Photos from the image-classification dataset "Dataset_b" in the GitHub repository Bryantding/FATCKSDS. Its 2 classes are: kidney stone, normal.

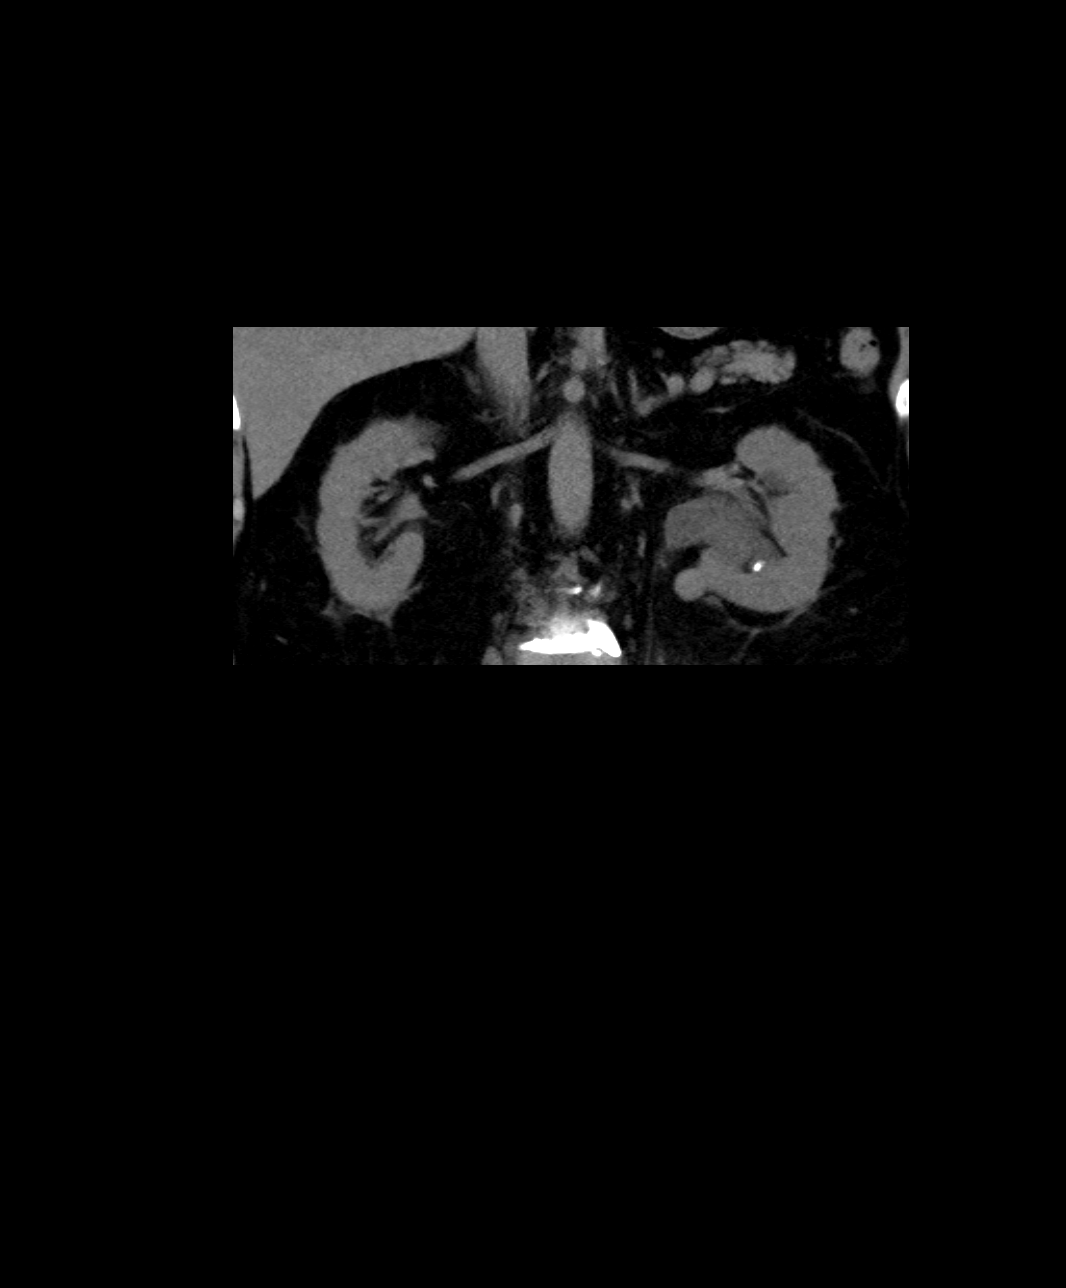
Label: kidney stone

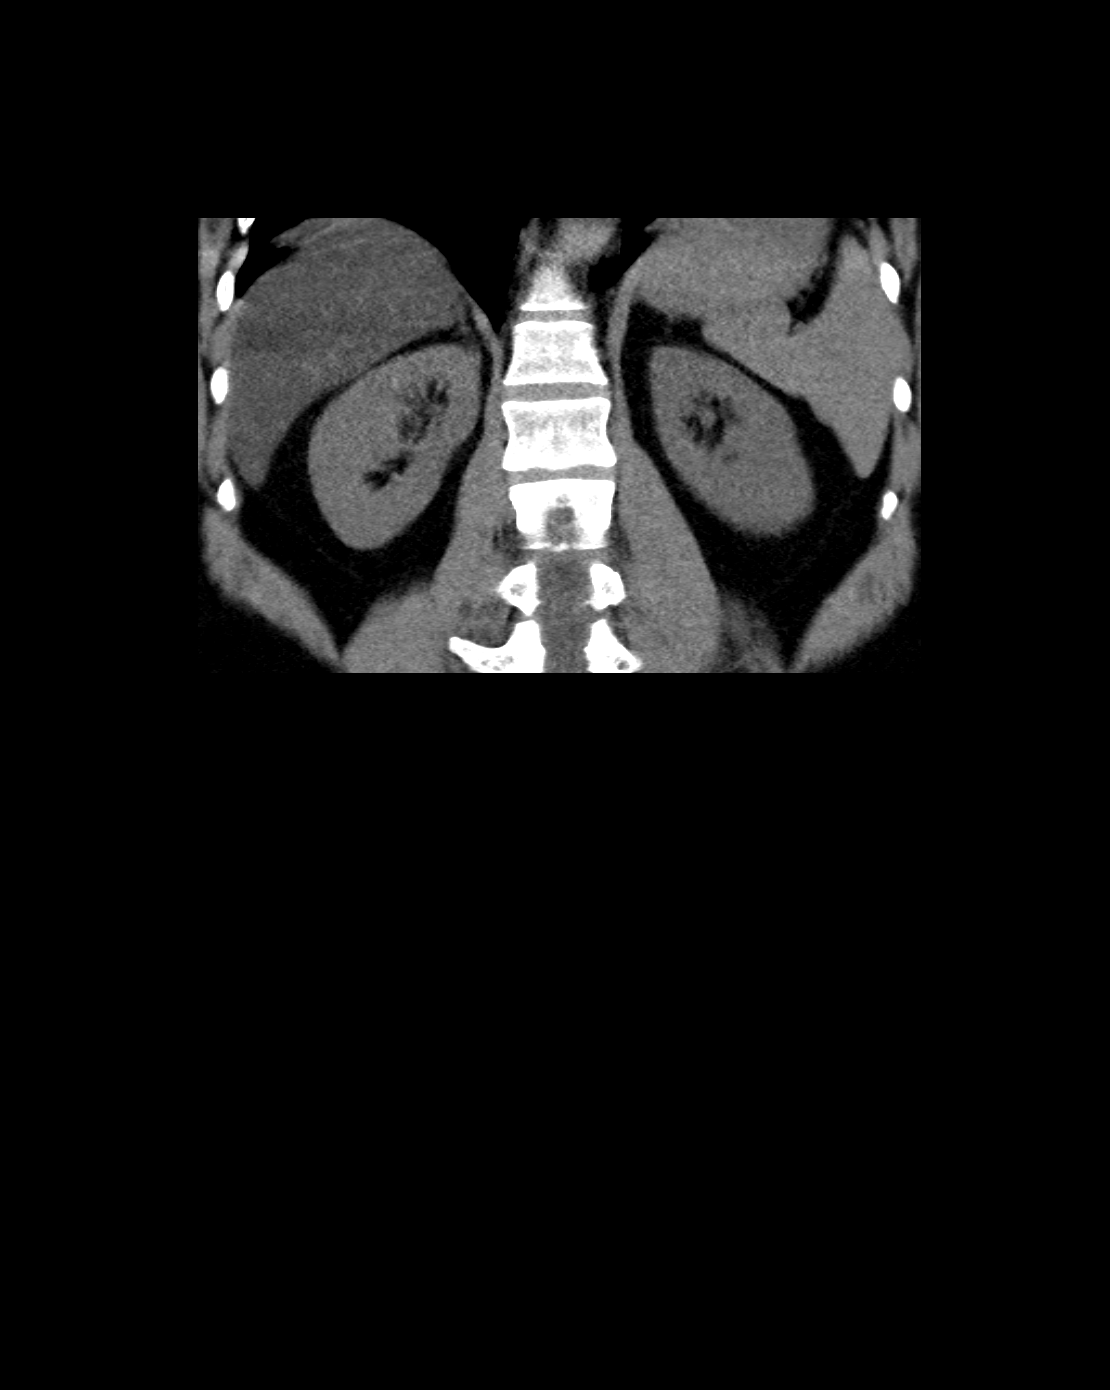
Label: normal

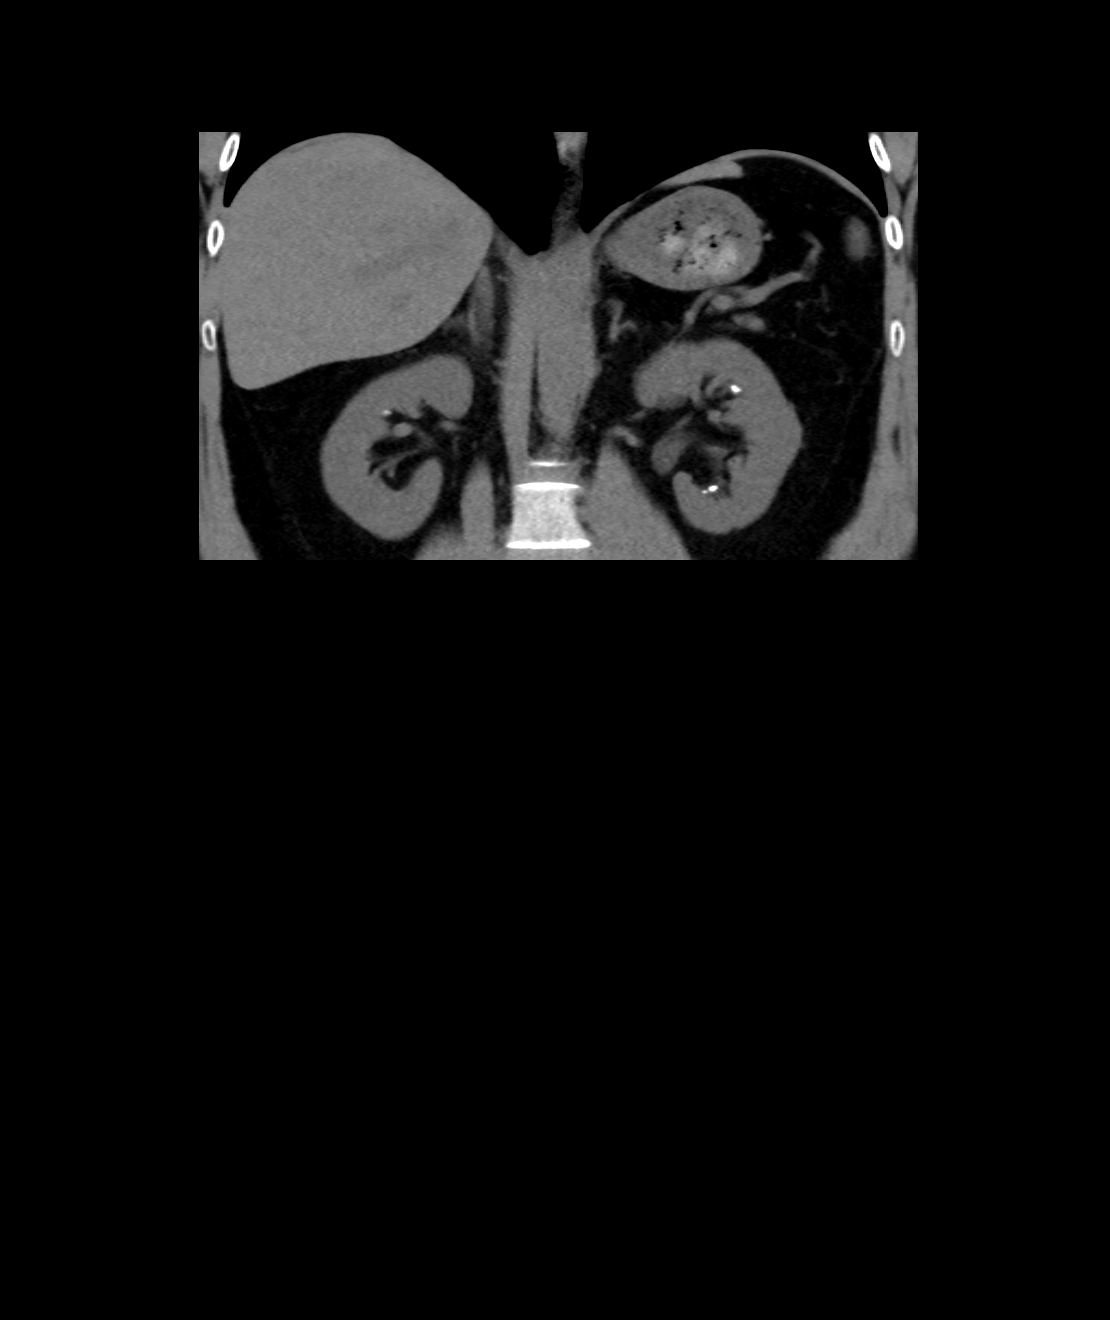
Label: kidney stone

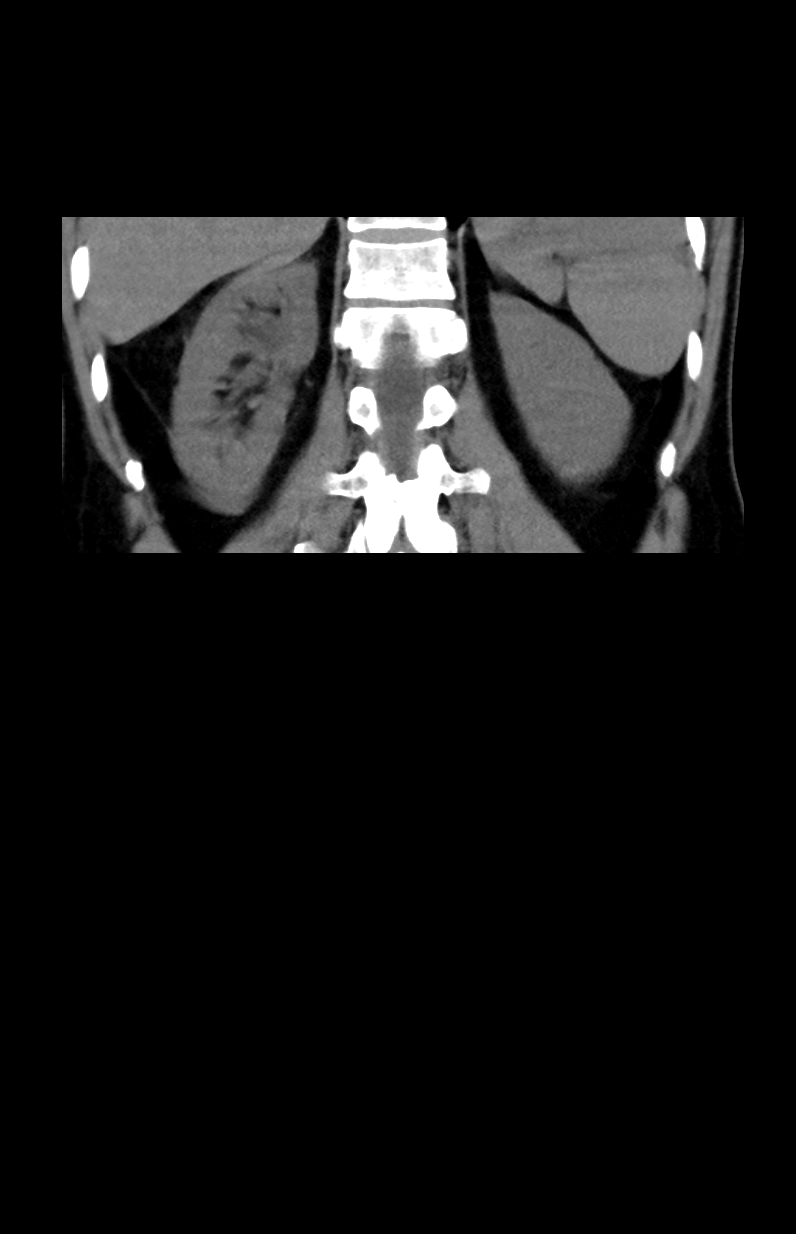
Label: normal

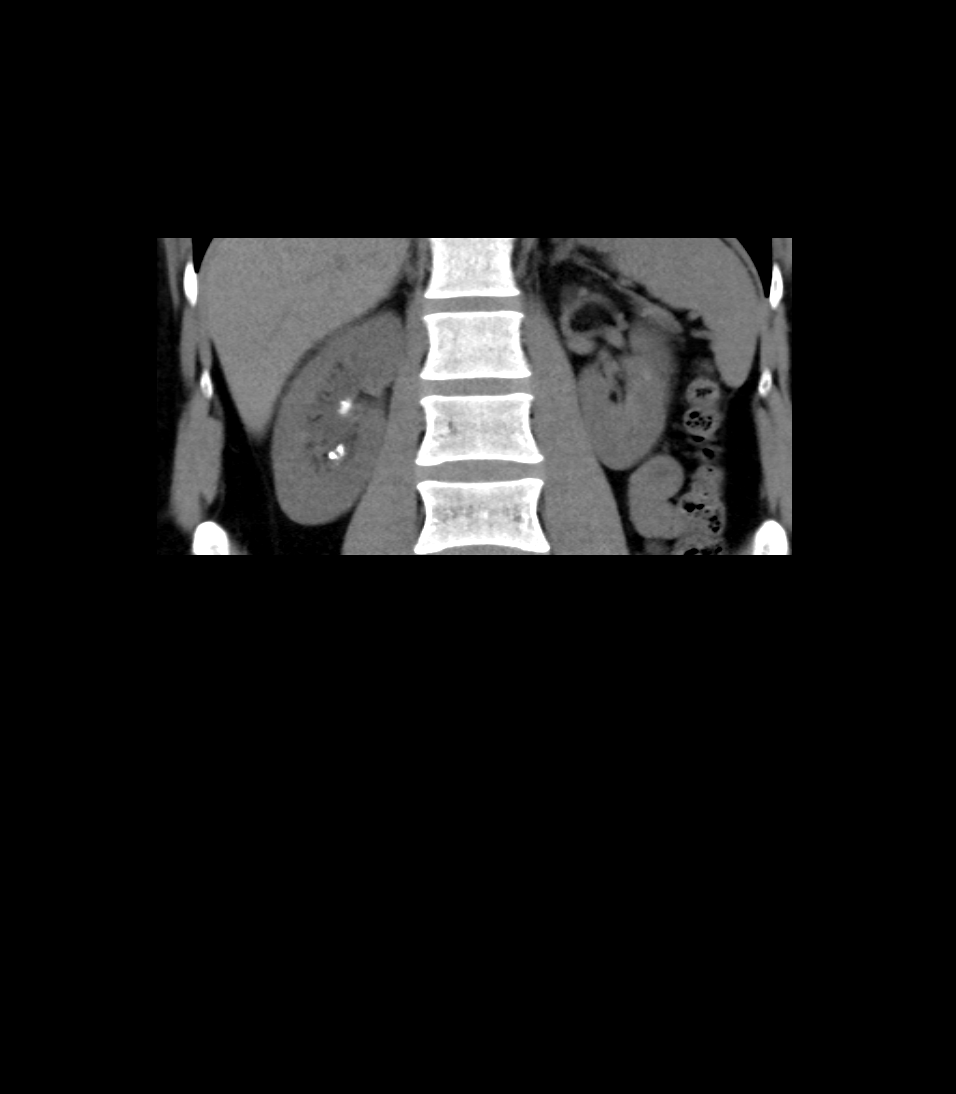
Label: kidney stone

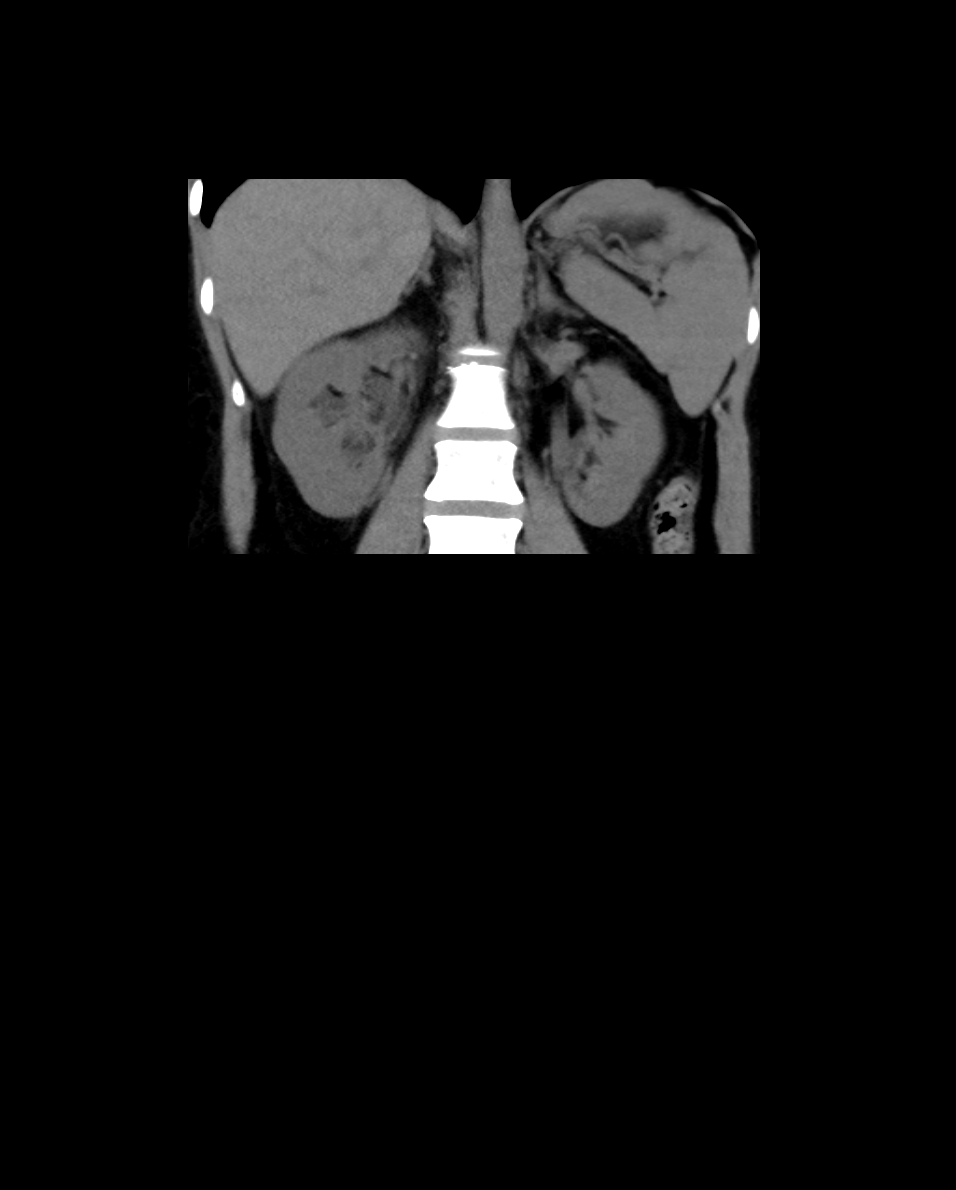
Label: normal
